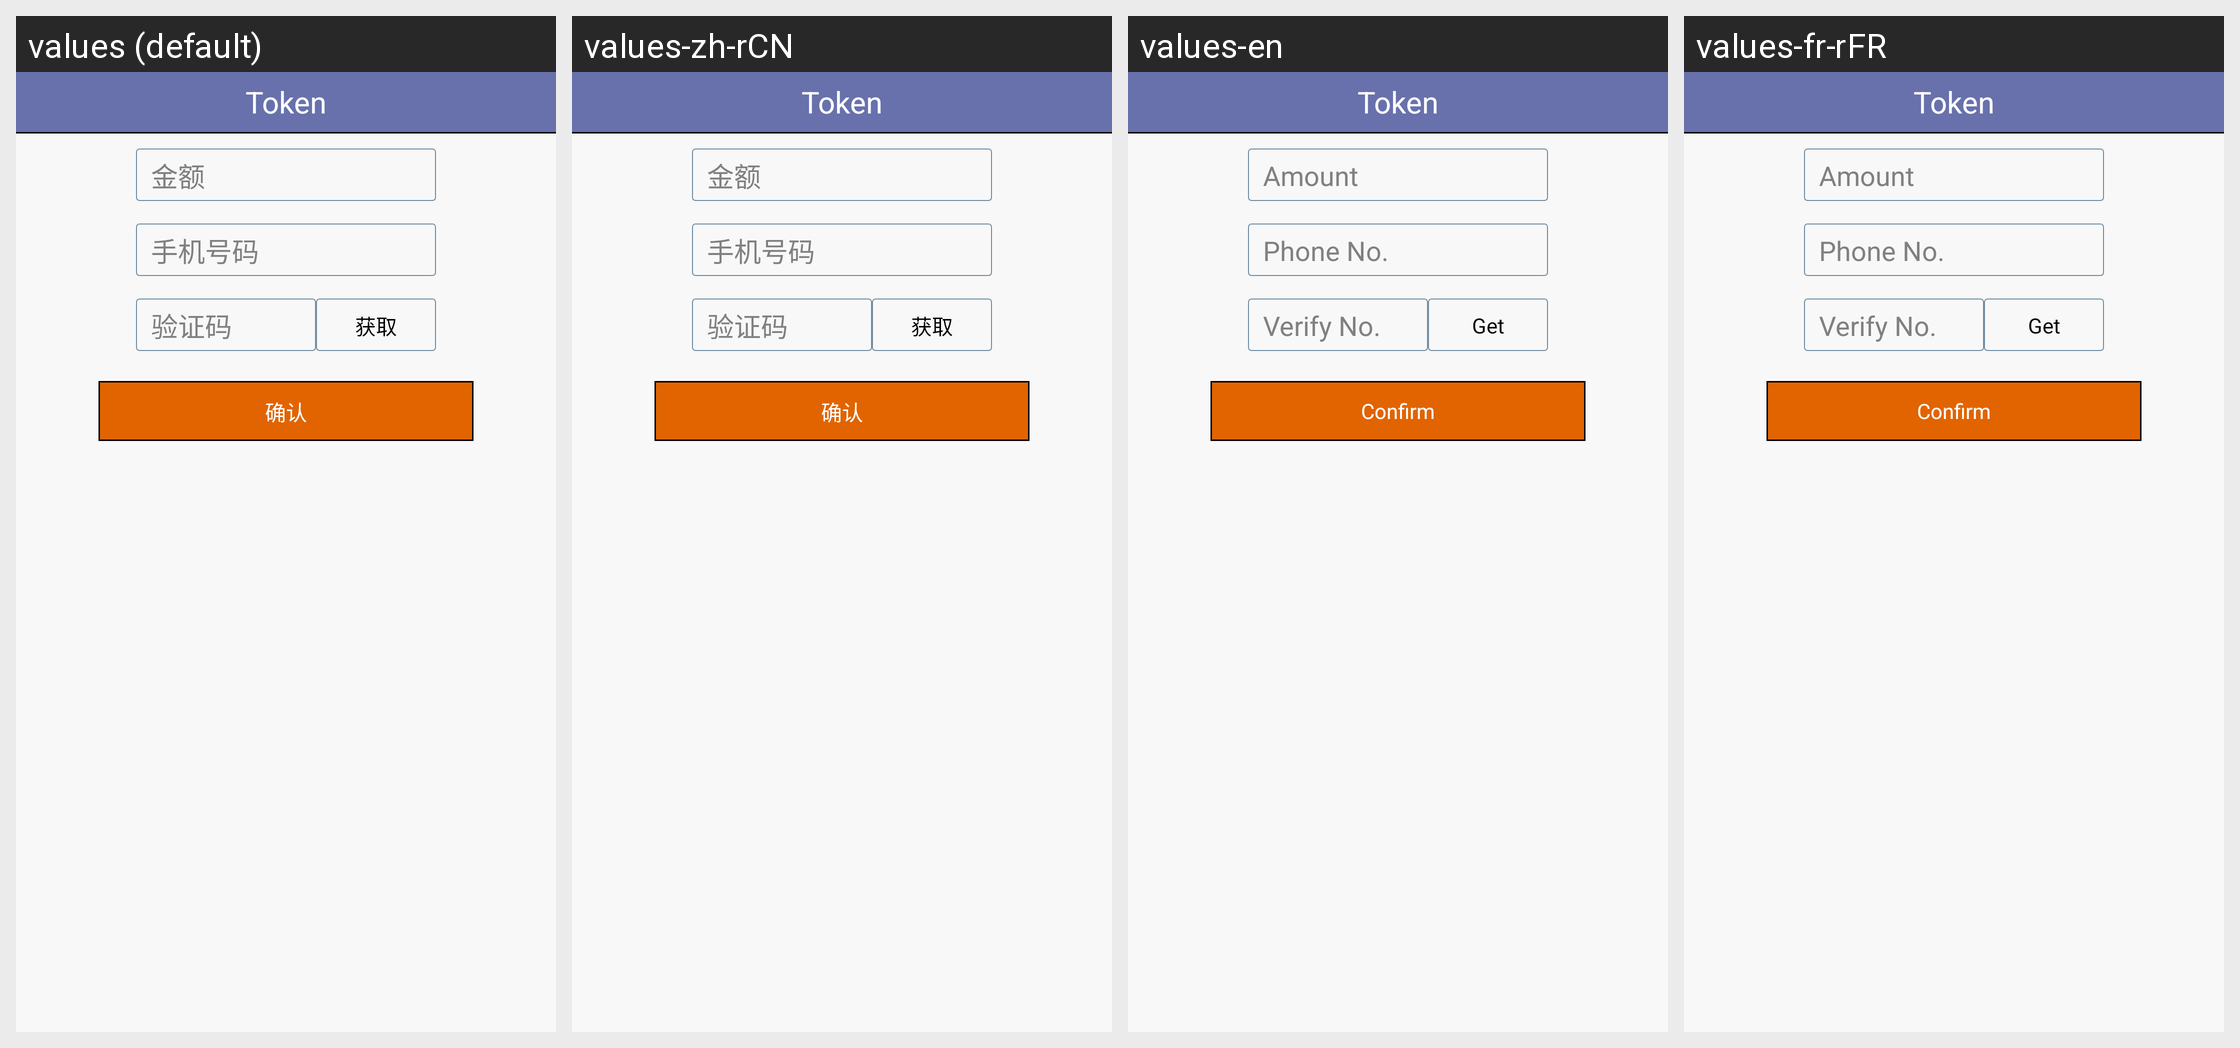

For this localized Android screen grid, give each drawn string resource with its value in every locale shown.
Android screen res/layout/activity_buytoken_detail.xml rendered under 4 locales, left to right: values (default), values-zh-rCN, values-en, values-fr-rFR. Device: Nexus 5 (rendered at 1080×1920; each locale shown at half size, 540×960, under a caption strip naming it); theme OrangeTheme.
Strings drawn on this screen, with the default value and each locale's value (text and hints the layout hard-codes, and strings that could not be matched under every locale, appear in the picture but are not listed):

tran_hint_amt
  values: 金额
  values-zh-rCN: 金额
  values-en: Amount
  values-fr-rFR: Amount

tran_hint_phone
  values: 手机号码
  values-zh-rCN: 手机号码
  values-en: Phone No.
  values-fr-rFR: Phone No.

tran_hint_verify
  values: 验证码
  values-zh-rCN: 验证码
  values-en: Verify No.
  values-fr-rFR: Verify No.

tran_btn_verify
  values: 获取
  values-zh-rCN: 获取
  values-en: Get
  values-fr-rFR: Get

tran_btn_complete
  values: 确认
  values-zh-rCN: 确认
  values-en: Confirm
  values-fr-rFR: Confirm
